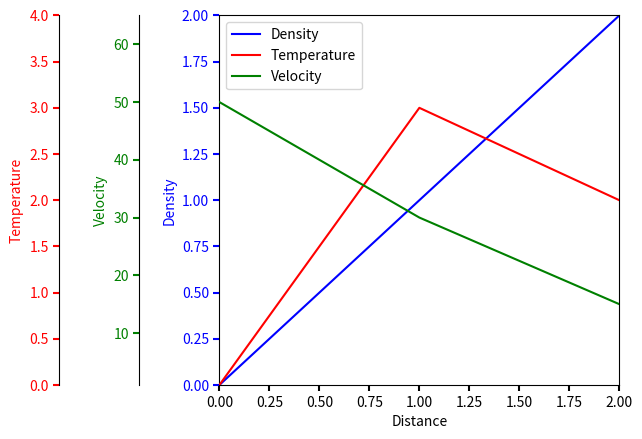

Write the Python code that produced this figure.
import matplotlib.pyplot as plt


def make_patch_spines_invisible(ax):
    ax.set_frame_on(True)
    ax.patch.set_visible(False)
    for sp in ax.spines.values():
        sp.set_visible(False)

fig, host = plt.subplots()
fig.subplots_adjust(right=0.75)

par1 = host.twinx()
par2 = host.twinx()

# Offset the right spine of par2.  The ticks and label have already been
# placed on the right by twinx above.
par1.spines["left"].set_position(("axes", -0.4)) # red one
par2.spines["left"].set_position(("axes", -0.2)) # green one
#  Having been created by twinx, par2 has its frame off, so the line of its
# detached spine is invisible.  First, activate the frame but make the patch
# and spines invisible.
make_patch_spines_invisible(par1)
make_patch_spines_invisible(par2)

par1.spines["left"].set_visible(True)
par1.yaxis.set_label_position('left')
par1.yaxis.set_ticks_position('left')

par2.spines["left"].set_visible(True)
par2.yaxis.set_label_position('left')
par2.yaxis.set_ticks_position('left')

p1, = host.plot([0, 1, 2], [0, 1, 2], "b-", label="Density")
p2, = par1.plot([0, 1, 2], [0, 3, 2], "r-", label="Temperature")
p3, = par2.plot([0, 1, 2], [50, 30, 15], "g-", label="Velocity")

host.set_xlim(0, 2)
host.set_ylim(0, 2)
par1.set_ylim(0, 4)
par2.set_ylim(1, 65)

host.set_xlabel("Distance")
host.set_ylabel("Density")
par1.set_ylabel("Temperature")
par2.set_ylabel("Velocity")

host.yaxis.label.set_color(p1.get_color())
par1.yaxis.label.set_color(p2.get_color())
par2.yaxis.label.set_color(p3.get_color())

tkw = dict(size=4, width=1.5)
host.tick_params(axis='y', colors=p1.get_color(), **tkw)
par1.tick_params(axis='y', colors=p2.get_color(), **tkw)
par2.tick_params(axis='y', colors=p3.get_color(), **tkw)
host.tick_params(axis='x', **tkw)

lines = [p1, p2, p3]

host.legend(lines, [l.get_label() for l in lines])

plt.show()